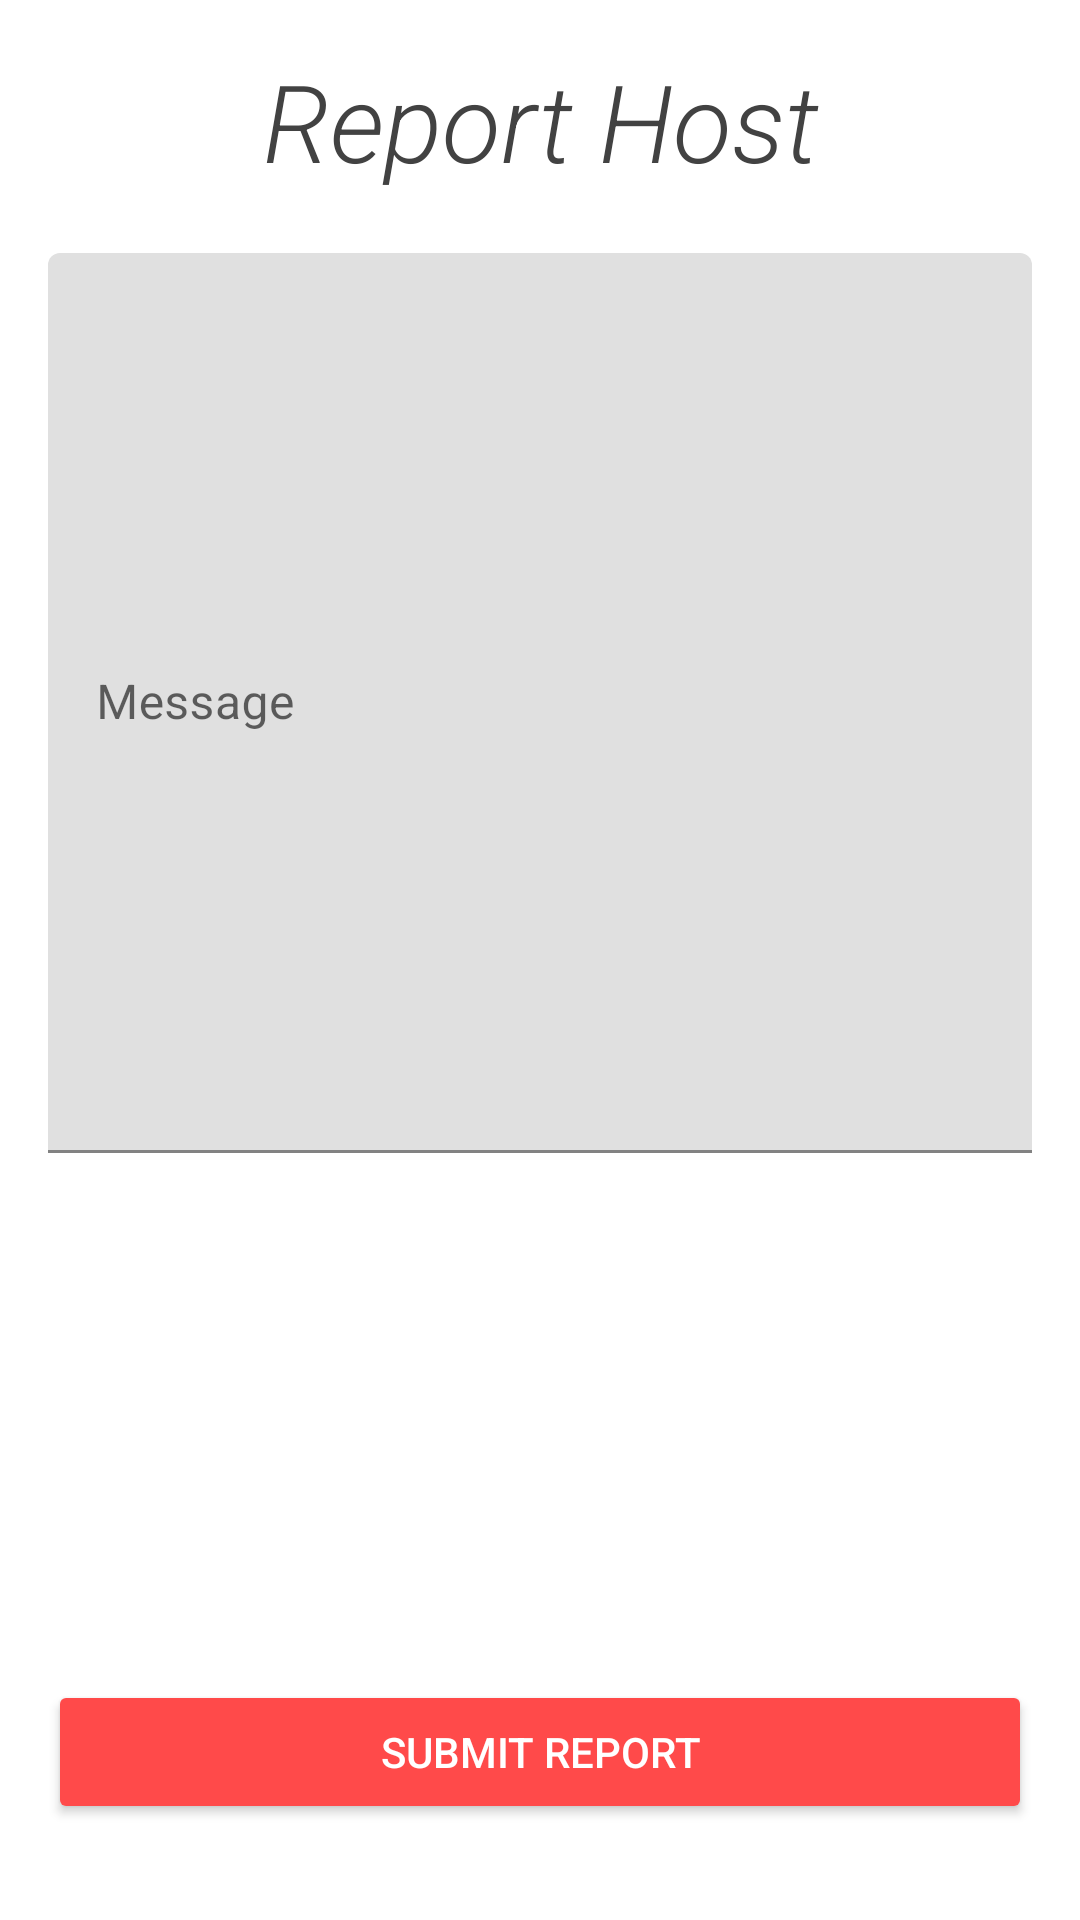

Here is an Android app screen rendered from its layout file. Give the layout XML and the strings, colors and styles it references.
<!-- AndroidManifest.xml: application theme Theme.BookingAppTim4 -->
<!-- res/layout/fragment_host_report.xml -->
<?xml version="1.0" encoding="utf-8"?>
<FrameLayout xmlns:android="http://schemas.android.com/apk/res/android"
    xmlns:tools="http://schemas.android.com/tools"
    android:layout_width="match_parent"
    android:layout_height="match_parent"
    tools:context=".ui.elements.Fragments.HostReportFragment">

    <RelativeLayout
        android:layout_width="match_parent"
        android:layout_height="match_parent"
        android:orientation="vertical"
        android:layout_margin="16dp"
        android:gravity="center_horizontal">
        <LinearLayout
            android:layout_width="match_parent"
            android:layout_height="wrap_content"
            android:orientation="vertical"
            android:gravity="center_horizontal">

            <TextView
                android:id="@+id/report_host_text_view"
                android:layout_width="match_parent"
                android:layout_height="wrap_content"
                android:fontFamily="sans-serif-light"
                android:text="@string/report_host"
                android:textAlignment="center"
                android:textColor="@color/cardview_dark_background"
                android:textSize="36sp"
                android:textStyle="italic"
                android:layout_weight="0"
                android:layout_marginBottom="20dp"/>

            <com.google.android.material.textfield.TextInputLayout
                android:id="@+id/report_host_message"
                android:layout_width="match_parent"
                android:layout_height="wrap_content"
                android:hint="@string/message_hint"
                android:layout_weight="0"
                android:layout_marginBottom="16dp">

                <com.google.android.material.textfield.TextInputEditText

                    android:layout_width="match_parent"
                    android:layout_height="300dp"
                    android:inputType="textMultiLine" />

            </com.google.android.material.textfield.TextInputLayout>

        </LinearLayout>



        <LinearLayout
            android:id="@+id/buttonsLayout"
            android:layout_width="match_parent"
            android:layout_height="wrap_content"
            android:orientation="vertical"
            android:layout_alignParentBottom="true"
            android:layout_marginBottom="16dp"
            android:gravity="bottom">

            <Button
                android:id="@+id/host_report_submit_button"
                android:layout_width="match_parent"
                android:layout_height="wrap_content"
                android:text="@string/submit_report"
                android:theme="@style/Button.RedCurved"
                />
        </LinearLayout>
    </RelativeLayout>

</FrameLayout>
<!-- resources referenced by this layout -->
<resources>
  <string name="message_hint">Message</string>
  <string name="report_host">Report Host</string>
  <string name="submit_report">Submit Report</string>
  <style name="Button.RedCurved" parent="Widget.MaterialComponents.Button">
          <item name="colorPrimary">#ff4a4a</item>
      </style>
  <style name="Theme.BookingAppTim4" parent="Theme.MaterialComponents.DayNight.NoActionBar">
          
          <item name="colorPrimary">#FEA31A</item>
          <item name="colorPrimaryVariant">#FE1A1A</item>
          <item name="colorOnPrimary">@android:color/white</item>
  
          
          <item name="colorSecondary">#FFFFFF</item>
          <item name="colorSecondaryVariant">#FEA31A</item>
          <item name="colorOnSecondary">@android:color/black</item>
  
          
          <item name="android:statusBarColor">?attr/colorPrimaryVariant</item>
  
          <item name="materialButtonStyle">@style/Button.CurvedEdges</item>
      </style>
  <style name="Button.CurvedEdges" parent="Widget.MaterialComponents.Button">
          <item name="android:background">@drawable/curved_buttons</item>
      </style>
</resources>
